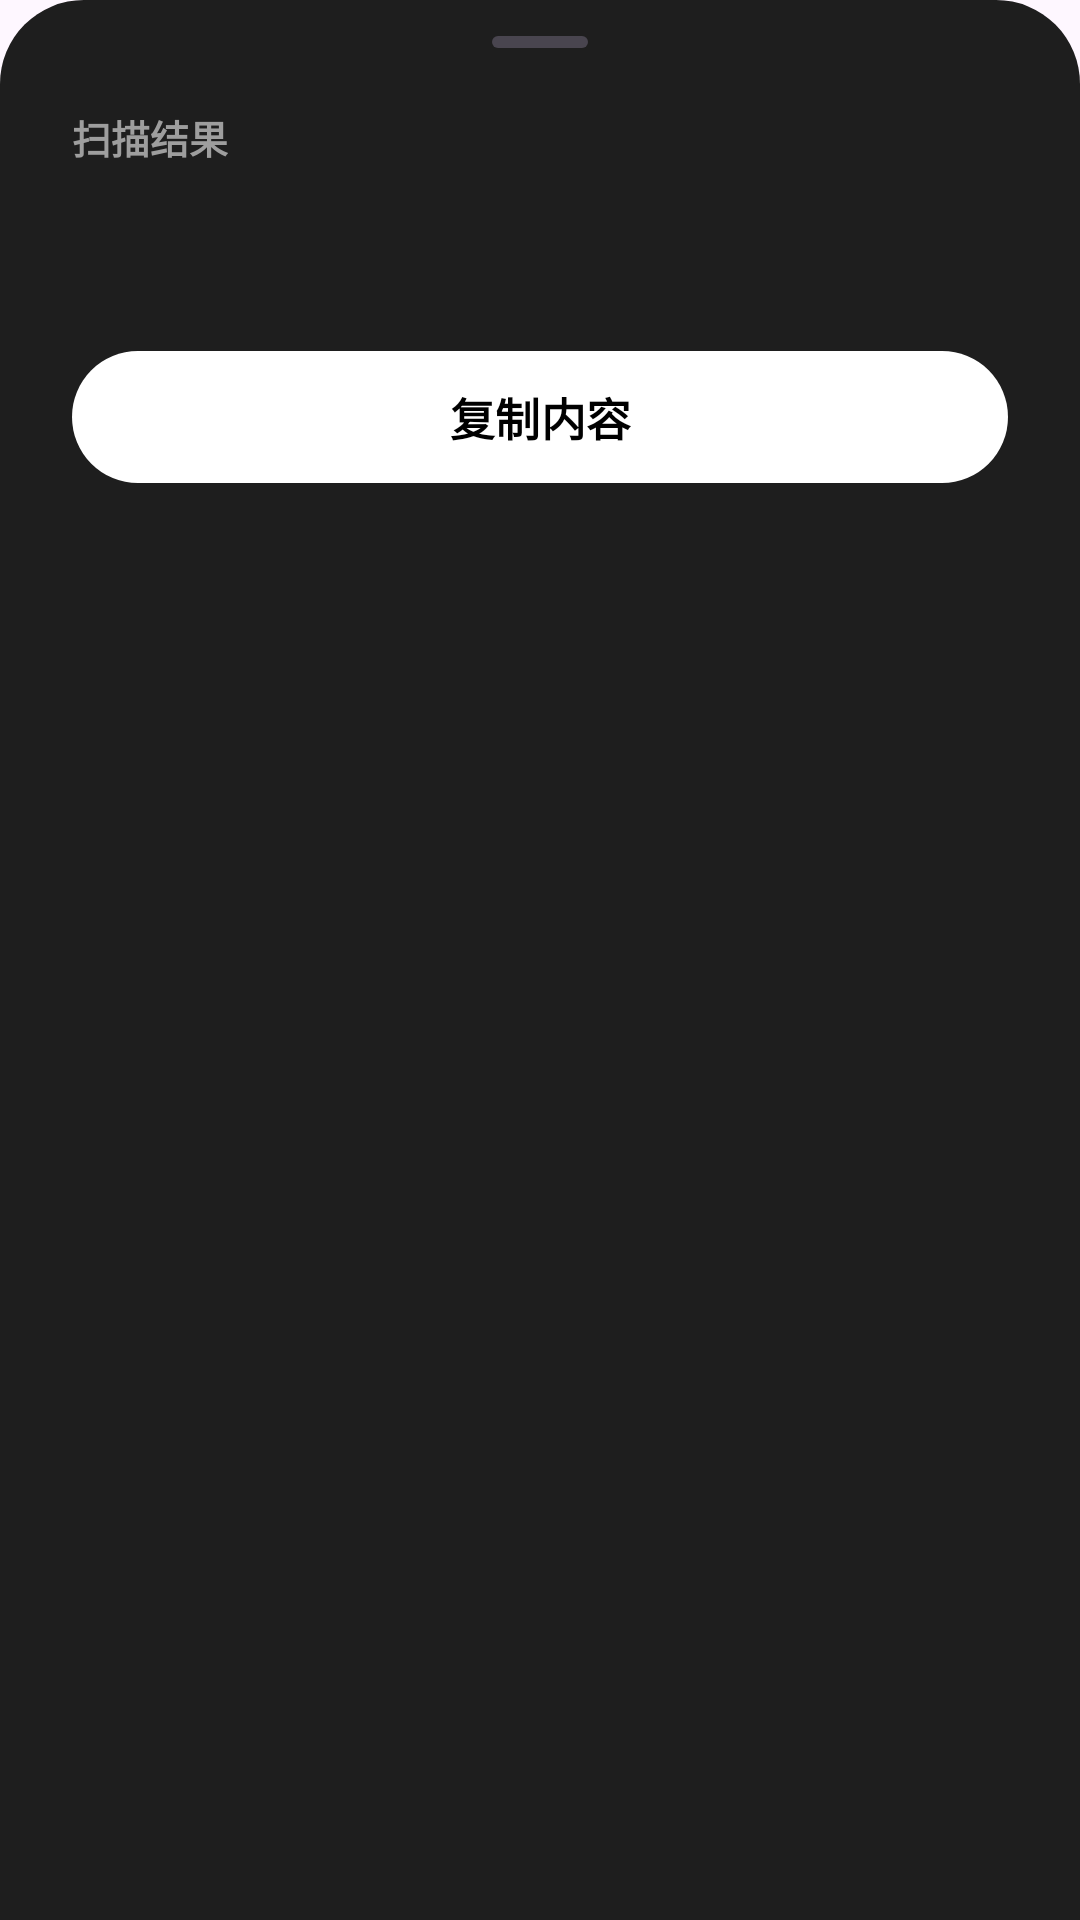

Android layout source for this screen:
<!-- AndroidManifest.xml: application theme Theme.Scanner -->
<!-- res/layout/dialog_result_bottom_sheet.xml -->
<?xml version="1.0" encoding="utf-8"?>
<LinearLayout xmlns:android="http://schemas.android.com/apk/res/android"
    xmlns:app="http://schemas.android.com/apk/res-auto"
    android:layout_width="match_parent"
    android:layout_height="wrap_content"
    android:background="@drawable/bg_bottom_sheet"
    android:orientation="vertical"
    android:paddingHorizontal="24dp"
    android:paddingTop="12dp"
    android:paddingBottom="24dp">

    
    <View
        android:layout_width="32dp"
        android:layout_height="4dp"
        android:layout_gravity="center_horizontal"
        android:layout_marginBottom="20dp"
        android:background="@drawable/bg_drag_handle" />

    
    <TextView
        android:layout_width="wrap_content"
        android:layout_height="wrap_content"
        android:text="@string/dialog_title_result"
        android:textColor="#9E9E9E"
        android:textSize="13sp"
        android:textStyle="bold" />

    
    <TextView
        android:id="@+id/tvResultContent"
        android:layout_width="match_parent"
        android:layout_height="wrap_content"
        android:layout_marginTop="12dp"
        android:lineSpacingExtra="4dp"
        android:textColor="#FFFFFF"
        android:textIsSelectable="true"
        android:textSize="16sp" />

    
    <com.google.android.material.button.MaterialButton
        android:id="@+id/btnCopy"
        style="@style/Widget.Material3.Button"
        android:layout_width="match_parent"
        android:layout_height="52dp"
        android:layout_marginTop="24dp"
        android:text="@string/dialog_btn_copy"
        android:textColor="#000000"
        android:textSize="15sp"
        android:textStyle="bold"
        app:backgroundTint="#FFFFFF"
        app:cornerRadius="26dp" />

</LinearLayout>
<!-- resources referenced by this layout -->
<resources>
  <!-- drawable bg_bottom_sheet (drawable) -->
  <?xml version="1.0" encoding="utf-8"?>
  <shape xmlns:android="http://schemas.android.com/apk/res/android"
      android:shape="rectangle">
      <solid android:color="#1E1E1E" />
      <corners
          android:topLeftRadius="28dp"
          android:topRightRadius="28dp" />
  </shape>
  <!-- drawable bg_drag_handle (drawable) -->
  <?xml version="1.0" encoding="utf-8"?>
  <shape xmlns:android="http://schemas.android.com/apk/res/android"
      android:shape="rectangle">
      <solid android:color="#49454F" />
      <corners android:radius="2dp" />
  </shape>
  <string name="dialog_btn_copy">复制内容</string>
  <string name="dialog_title_result">扫描结果</string>
  <style name="Theme.Scanner" parent="Base.Theme.Scanner" />
  <style name="Base.Theme.Scanner" parent="Theme.Material3.DayNight.NoActionBar">
          
          
      </style>
</resources>
